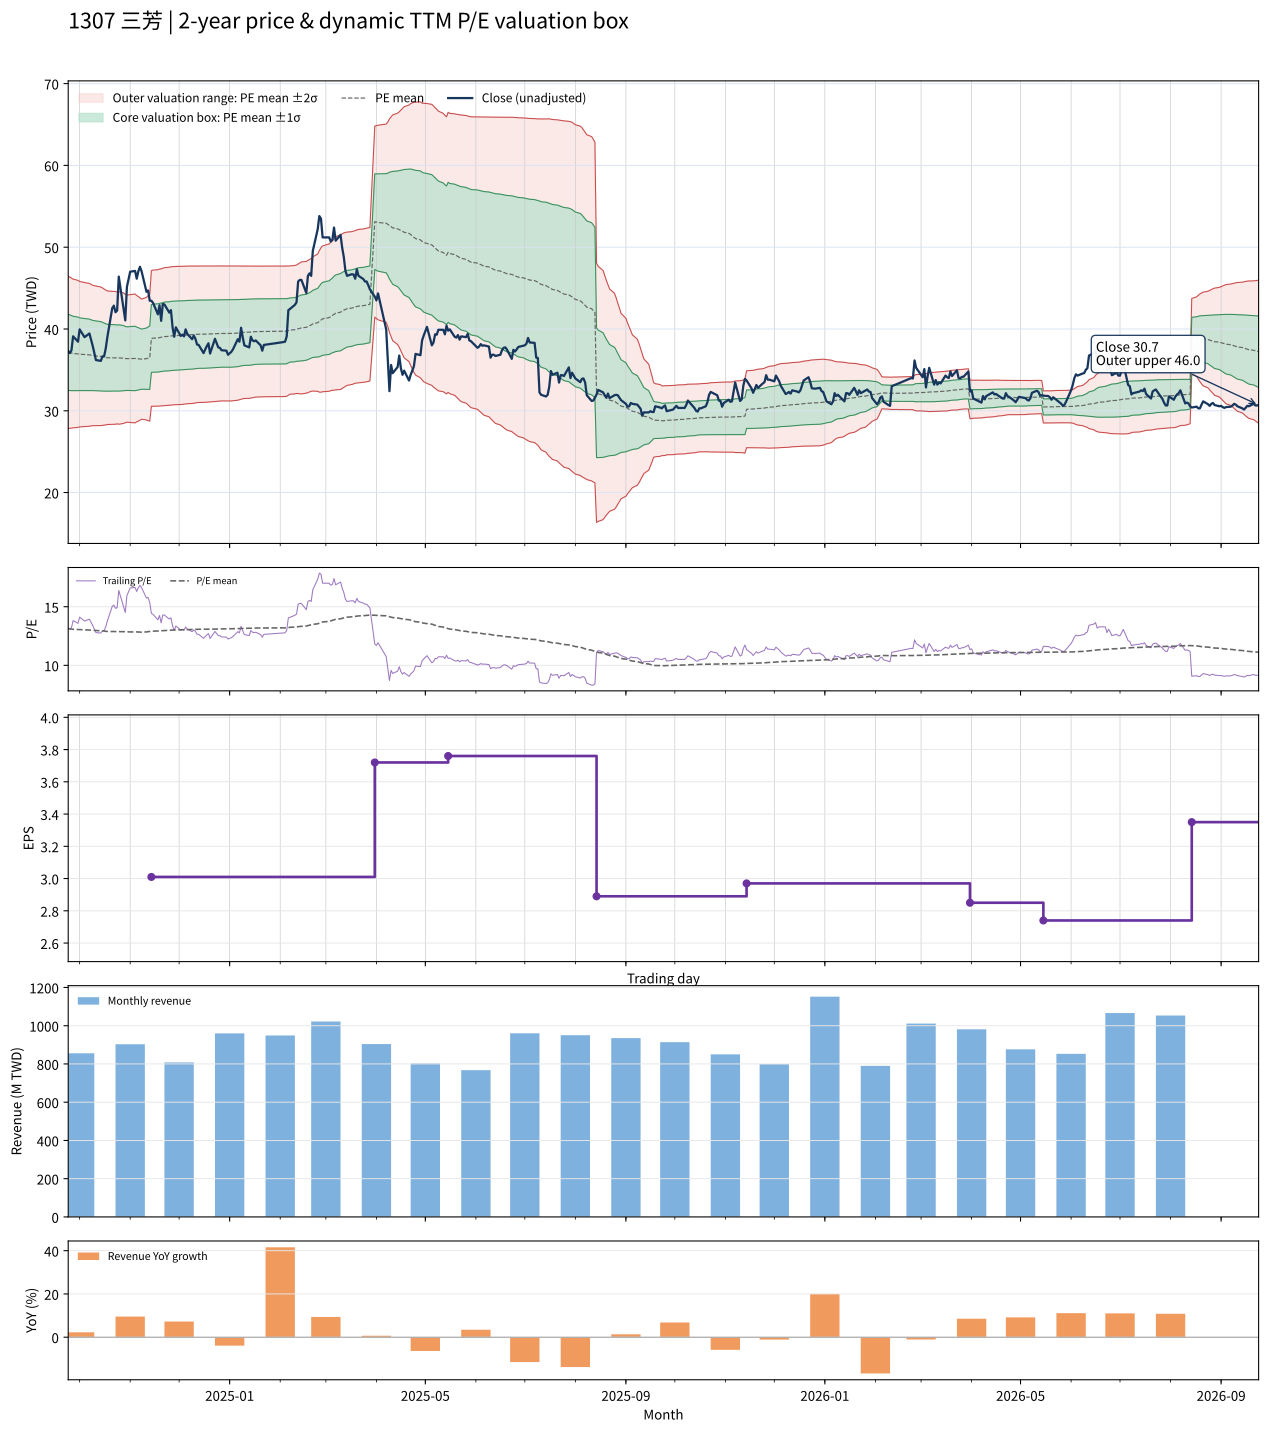

The file beside this chart, header and first rows:
date, close, available_date, period_end, ttm_eps, pe, pe_mean, pe_std, price_m2, price_m1, price_mean, price_p1, price_p2, forward_eps, forward_pe, forward_pe_mean, forward_pe_std, forward_price_m2, forward_price_m1, forward_price_mean, forward_price_p1, forward_price_p2
2024-09-24, 37.3, 2024-08-14, 2024-06-30, 2.83, 13.18, 13.13, 1.646, 27.84, 32.49, 37.15, 41.81, 46.46, , , , , , , , , 
2024-09-25, 37.05, 2024-08-14, 2024-06-30, 2.83, 13.09, 13.11, 1.633, 27.85, 32.48, 37.1, 41.72, 46.34, , , , , , , , , 
2024-09-26, 37.4, 2024-08-14, 2024-06-30, 2.83, 13.22, 13.09, 1.621, 27.87, 32.46, 37.05, 41.64, 46.22, , , , , , , , , 
2024-09-27, 39.1, 2024-08-14, 2024-06-30, 2.83, 13.82, 13.08, 1.606, 27.92, 32.46, 37.01, 41.55, 46.1, , , , , , , , , 
2024-09-30, 38.45, 2024-08-14, 2024-06-30, 2.83, 13.59, 13.06, 1.588, 27.97, 32.46, 36.96, 41.45, 45.95, , , , , , , , , 
2024-10-01, 39.95, 2024-08-14, 2024-06-30, 2.83, 14.12, 13.04, 1.571, 28.03, 32.47, 36.92, 41.36, 45.81, , , , , , , , , 
2024-10-04, 39, 2024-08-14, 2024-06-30, 2.83, 13.78, 13.03, 1.556, 28.07, 32.47, 36.88, 41.28, 45.68, , , , , , , , , 
2024-10-07, 39.45, 2024-08-14, 2024-06-30, 2.83, 13.94, 13.02, 1.542, 28.11, 32.48, 36.84, 41.2, 45.56, , , , , , , , , 
2024-10-08, 38.7, 2024-08-14, 2024-06-30, 2.83, 13.67, 13, 1.528, 28.15, 32.48, 36.8, 41.12, 45.45, , , , , , , , , 
2024-10-09, 37.95, 2024-08-14, 2024-06-30, 2.83, 13.41, 12.99, 1.516, 28.18, 32.47, 36.76, 41.05, 45.34, , , , , , , , , 
2024-10-11, 36.2, 2024-08-14, 2024-06-30, 2.83, 12.79, 12.97, 1.508, 28.18, 32.45, 36.71, 40.98, 45.25, , , , , , , , , 
2024-10-14, 36.1, 2024-08-14, 2024-06-30, 2.83, 12.76, 12.95, 1.497, 28.19, 32.43, 36.66, 40.9, 45.14, , , , , , , , , 
2024-10-15, 36.65, 2024-08-14, 2024-06-30, 2.83, 12.95, 12.94, 1.484, 28.21, 32.41, 36.61, 40.81, 45.01, , , , , , , , , 
2024-10-16, 36.65, 2024-08-14, 2024-06-30, 2.83, 12.95, 12.92, 1.473, 28.23, 32.4, 36.57, 40.74, 44.9, , , , , , , , , 
2024-10-17, 37.6, 2024-08-14, 2024-06-30, 2.83, 13.29, 12.9, 1.457, 28.27, 32.39, 36.52, 40.64, 44.77, , , , , , , , , 
2024-10-18, 39, 2024-08-14, 2024-06-30, 2.83, 13.78, 12.89, 1.442, 28.32, 32.4, 36.48, 40.56, 44.64, , , , , , , , , 
2024-10-21, 42.55, 2024-08-14, 2024-06-30, 2.83, 15.04, 12.89, 1.437, 28.34, 32.41, 36.47, 40.54, 44.61, , , , , , , , , 
2024-10-22, 42.85, 2024-08-14, 2024-06-30, 2.83, 15.14, 12.89, 1.436, 28.34, 32.41, 36.47, 40.54, 44.6, , , , , , , , , 
2024-10-23, 42.05, 2024-08-14, 2024-06-30, 2.83, 14.86, 12.89, 1.433, 28.35, 32.41, 36.47, 40.52, 44.58, , , , , , , , , 
2024-10-24, 42.25, 2024-08-14, 2024-06-30, 2.83, 14.93, 12.88, 1.421, 28.4, 32.42, 36.45, 40.47, 44.49, , , , , , , , , 
2024-10-25, 46.4, 2024-08-14, 2024-06-30, 2.83, 16.4, 12.88, 1.432, 28.36, 32.41, 36.46, 40.51, 44.56, , , , , , , , , 
2024-10-28, 42.3, 2024-08-14, 2024-06-30, 2.83, 14.95, 12.87, 1.409, 28.45, 32.44, 36.43, 40.41, 44.4, , , , , , , , , 
2024-10-29, 41.05, 2024-08-14, 2024-06-30, 2.83, 14.51, 12.86, 1.386, 28.55, 32.47, 36.39, 40.31, 44.23, , , , , , , , , 
2024-10-30, 45.15, 2024-08-14, 2024-06-30, 2.83, 15.95, 12.85, 1.373, 28.6, 32.49, 36.37, 40.26, 44.15, , , , , , , , , 
2024-11-01, 47, 2024-08-14, 2024-06-30, 2.83, 16.61, 12.86, 1.38, 28.57, 32.48, 36.38, 40.29, 44.19, , , , , , , , , 
2024-11-04, 47.1, 2024-08-14, 2024-06-30, 2.83, 16.64, 12.86, 1.392, 28.52, 32.46, 36.39, 40.33, 44.27, , , , , , , , , 
2024-11-05, 46.15, 2024-08-14, 2024-06-30, 2.83, 16.31, 12.85, 1.364, 28.65, 32.51, 36.37, 40.23, 44.09, , , , , , , , , 
2024-11-06, 47.05, 2024-08-14, 2024-06-30, 2.83, 16.63, 12.84, 1.345, 28.74, 32.54, 36.35, 40.16, 43.97, , , , , , , , , 
2024-11-07, 47.6, 2024-08-14, 2024-06-30, 2.83, 16.82, 12.84, 1.321, 28.85, 32.59, 36.33, 40.07, 43.81, , , , , , , , , 
2024-11-08, 47.05, 2024-08-14, 2024-06-30, 2.83, 16.63, 12.83, 1.298, 28.97, 32.64, 36.31, 39.98, 43.65, , , , , , , , , 
2024-11-11, 44.55, 2024-08-14, 2024-06-30, 2.83, 15.74, 12.85, 1.324, 28.88, 32.62, 36.37, 40.12, 43.86, , , , , , , , , 
2024-11-12, 44.7, 2024-08-14, 2024-06-30, 2.83, 15.8, 12.87, 1.351, 28.79, 32.61, 36.43, 40.25, 44.08, , , , , , , , , 
2024-11-13, 43.45, 2024-08-14, 2024-06-30, 2.83, 15.35, 12.89, 1.369, 28.73, 32.61, 36.48, 40.36, 44.24, , , , , , , , , 
2024-11-14, 43.45, 2024-11-14, 2024-09-30, 3.01, 14.44, 12.9, 1.377, 30.55, 34.69, 38.84, 42.98, 47.13, , , , , , , , , 
2024-11-15, 43.2, 2024-11-14, 2024-09-30, 3.01, 14.35, 12.92, 1.383, 30.55, 34.71, 38.87, 43.04, 47.2, , , , , , , , , 
2024-11-18, 41.8, 2024-11-14, 2024-09-30, 3.01, 13.89, 12.92, 1.386, 30.56, 34.73, 38.9, 43.07, 47.25, , , , , , , , , 
2024-11-19, 42.9, 2024-11-14, 2024-09-30, 3.01, 14.25, 12.94, 1.39, 30.58, 34.76, 38.95, 43.13, 47.32, , , , , , , , , 
2024-11-20, 41, 2024-11-14, 2024-09-30, 3.01, 13.62, 12.95, 1.391, 30.61, 34.79, 38.98, 43.17, 47.35, , , , , , , , , 
2024-11-21, 43.05, 2024-11-14, 2024-09-30, 3.01, 14.3, 12.97, 1.395, 30.63, 34.83, 39.03, 43.23, 47.43, , , , , , , , , 
2024-11-22, 43, 2024-11-14, 2024-09-30, 3.01, 14.29, 12.98, 1.4, 30.64, 34.86, 39.07, 43.28, 47.5, , , , , , , , , 
2024-11-25, 42, 2024-11-14, 2024-09-30, 3.01, 13.95, 12.99, 1.402, 30.67, 34.89, 39.11, 43.33, 47.55, , , , , , , , , 
2024-11-26, 42.3, 2024-11-14, 2024-09-30, 3.01, 14.05, 13.01, 1.404, 30.69, 34.92, 39.15, 43.37, 47.6, , , , , , , , , 
2024-11-27, 40.2, 2024-11-14, 2024-09-30, 3.01, 13.36, 13.01, 1.404, 30.71, 34.94, 39.16, 43.39, 47.62, , , , , , , , , 
2024-11-28, 39.05, 2024-11-14, 2024-09-30, 3.01, 12.97, 13.01, 1.404, 30.72, 34.95, 39.17, 43.4, 47.63, , , , , , , , , 
2024-11-29, 40.2, 2024-11-14, 2024-09-30, 3.01, 13.36, 13.02, 1.403, 30.75, 34.97, 39.2, 43.42, 47.64, , , , , , , , , 
2024-12-02, 39.15, 2024-11-14, 2024-09-30, 3.01, 13.01, 13.03, 1.403, 30.76, 34.98, 39.21, 43.43, 47.65, , , , , , , , , 
2024-12-03, 39.3, 2024-11-14, 2024-09-30, 3.01, 13.06, 13.03, 1.402, 30.79, 35, 39.22, 43.44, 47.66, , , , , , , , , 
2024-12-04, 39.1, 2024-11-14, 2024-09-30, 3.01, 12.99, 13.03, 1.401, 30.8, 35.01, 39.23, 43.45, 47.67, , , , , , , , , 
2024-12-05, 39.95, 2024-11-14, 2024-09-30, 3.01, 13.27, 13.04, 1.4, 30.83, 35.04, 39.25, 43.47, 47.68, , , , , , , , , 
2024-12-06, 39.4, 2024-11-14, 2024-09-30, 3.01, 13.09, 13.05, 1.398, 30.86, 35.07, 39.27, 43.48, 47.69, , , , , , , , , 
2024-12-09, 38.75, 2024-11-14, 2024-09-30, 3.01, 12.87, 13.05, 1.396, 30.89, 35.09, 39.29, 43.49, 47.7, , , , , , , , , 
2024-12-10, 39.2, 2024-11-14, 2024-09-30, 3.01, 13.02, 13.06, 1.393, 30.93, 35.12, 39.31, 43.51, 47.7, , , , , , , , , 
2024-12-11, 38.8, 2024-11-14, 2024-09-30, 3.01, 12.89, 13.07, 1.391, 30.96, 35.15, 39.33, 43.52, 47.71, , , , , , , , , 
2024-12-12, 38.1, 2024-11-14, 2024-09-30, 3.01, 12.66, 13.07, 1.388, 30.99, 35.17, 39.35, 43.53, 47.71, , , , , , , , , 
2024-12-13, 38.05, 2024-11-14, 2024-09-30, 3.01, 12.64, 13.08, 1.386, 31.02, 35.19, 39.36, 43.53, 47.71, , , , , , , , , 
2024-12-16, 37.05, 2024-11-14, 2024-09-30, 3.01, 12.31, 13.08, 1.386, 31.02, 35.19, 39.36, 43.53, 47.71, , , , , , , , , 
2024-12-17, 37.5, 2024-11-14, 2024-09-30, 3.01, 12.46, 13.08, 1.385, 31.03, 35.2, 39.37, 43.54, 47.71, , , , , , , , , 
2024-12-18, 37.9, 2024-11-14, 2024-09-30, 3.01, 12.59, 13.08, 1.384, 31.05, 35.21, 39.38, 43.54, 47.71, , , , , , , , , 
2024-12-19, 38.25, 2024-11-14, 2024-09-30, 3.01, 12.71, 13.09, 1.382, 31.07, 35.23, 39.39, 43.55, 47.71, , , , , , , , , 
2024-12-20, 37, 2024-11-14, 2024-09-30, 3.01, 12.29, 13.09, 1.381, 31.08, 35.24, 39.39, 43.55, 47.71, , , , , , , , , 
... 427 more rows
